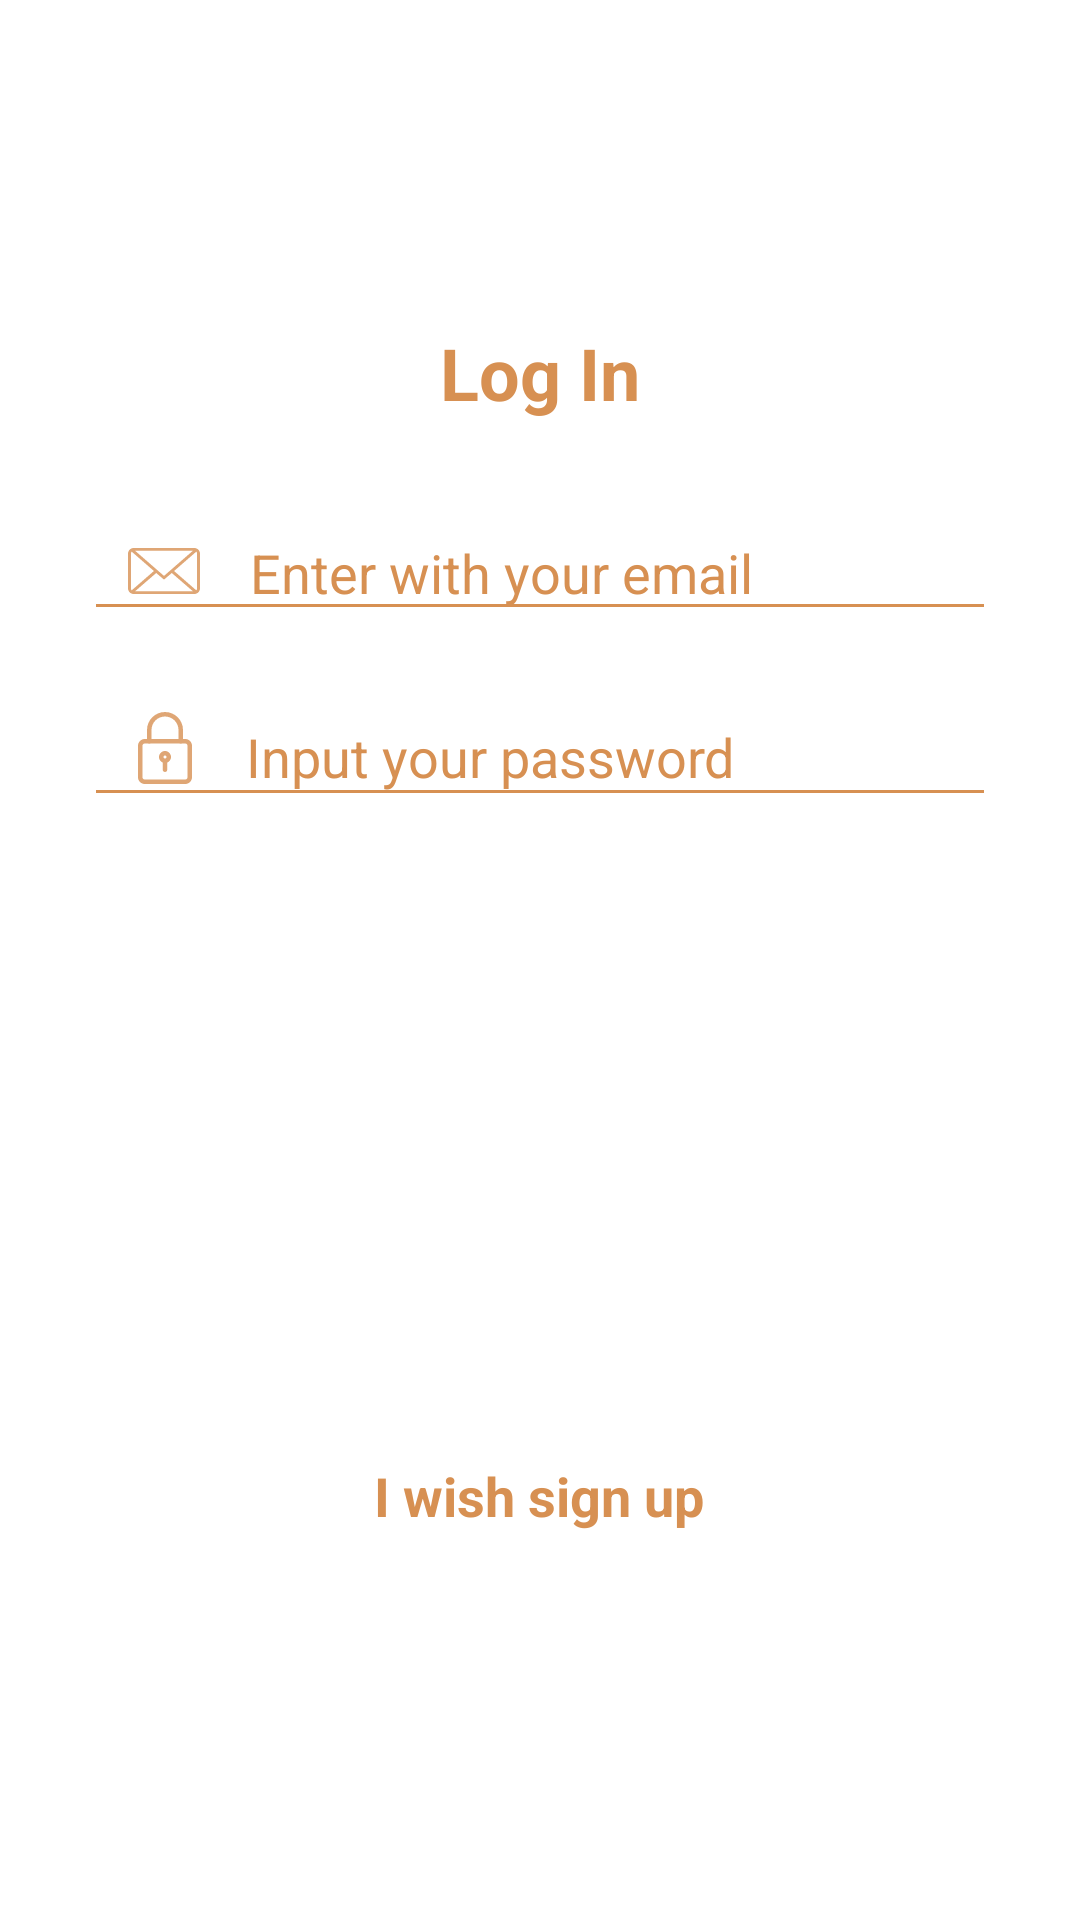

Layout XML and referenced resources for this Android screen:
<!-- AndroidManifest.xml: application theme Theme.MoodManager -->
<!-- res/layout/signin_activity.xml -->
<?xml version="1.0" encoding="utf-8"?>
<androidx.constraintlayout.widget.ConstraintLayout xmlns:android="http://schemas.android.com/apk/res/android"
    xmlns:app="http://schemas.android.com/apk/res-auto"
    xmlns:tools="http://schemas.android.com/tools"
    android:layout_width="match_parent"
    android:layout_height="match_parent">

    <ImageView
        android:id="@+id/ivLogo"
        android:layout_width="wrap_content"
        android:layout_height="wrap_content"
        android:layout_marginTop="48dp"
        android:textAlignment="center"
        app:layout_constraintEnd_toEndOf="parent"
        app:layout_constraintHorizontal_bias="0.5"
        app:layout_constraintStart_toStartOf="parent"
        app:layout_constraintTop_toTopOf="parent"
        app:srcCompat="@drawable/agrupar_2_3" />

    <LinearLayout
        android:id="@+id/llLoginPassword"
        android:layout_width="296dp"
        android:layout_height="37dp"
        android:layout_marginTop="25dp"
        android:background="@drawable/et_style"
        android:orientation="horizontal"
        app:layout_constraintEnd_toEndOf="parent"
        app:layout_constraintHorizontal_bias="0.5"
        app:layout_constraintStart_toStartOf="parent"

        app:layout_constraintTop_toBottomOf="@+id/llLoginEmail">

        <ImageView
            android:id="@+id/ivLoginPassword"
            android:layout_width="6dp"
            android:layout_height="wrap_content"
            android:layout_gravity="bottom"
            android:layout_weight="1"
            android:paddingHorizontal="10dp"
            android:paddingVertical="3dp"
            android:paddingRight="5dp"
            app:srcCompat="@drawable/ic_password" />

        <EditText
            android:id="@+id/edLoginPassword"
            android:layout_width="wrap_content"
            android:layout_height="match_parent"
            android:layout_weight="1"
            android:autoText="false"
            android:backgroundTint="#00FFFFFF"
            android:ems="10"
            android:gravity="bottom"
            android:hint="@string/txt_login_password"
            android:inputType="textPersonName"
            android:paddingVertical="0dp"
            android:textAlignment="inherit"
            android:textColor="@color/secondary"
            android:textColorHint="@color/secondary" />
    </LinearLayout>

    <LinearLayout
        android:id="@+id/llLoginEmail"
        android:layout_width="296dp"
        android:layout_height="37dp"
        android:layout_marginTop="25dp"
        android:background="@drawable/et_style"
        android:orientation="horizontal"
        app:layout_constraintEnd_toEndOf="parent"
        app:layout_constraintHorizontal_bias="0.5"
        app:layout_constraintStart_toStartOf="parent"
        app:layout_constraintTop_toBottomOf="@+id/txtLogIn">

        <ImageView
            android:id="@+id/ivLoginEmail"
            android:layout_width="5dp"
            android:layout_height="wrap_content"
            android:layout_gravity="bottom"
            android:layout_weight="1"
            android:paddingHorizontal="10dp"
            android:paddingVertical="0dp"
            android:paddingTop="0dp"
            app:srcCompat="@drawable/ic_email" />

        <EditText
            android:id="@+id/edLoginEmail"
            android:layout_width="wrap_content"
            android:layout_height="match_parent"
            android:layout_weight="1"
            android:background="#FFFFFF"
            android:backgroundTint="#00FFFFFF"
            android:ems="10"
            android:gravity="bottom"
            android:hint="@string/txt_login_email"
            android:includeFontPadding="false"
            android:inputType="textEmailAddress"
            android:paddingHorizontal="6dp"
            android:paddingVertical="0dp"
            android:textAlignment="gravity"
            android:textColor="@color/secondary"
            android:textColorHint="@color/secondary" />
    </LinearLayout>

    <TextView
        android:id="@+id/txtLogIn"
        android:layout_width="wrap_content"
        android:layout_height="wrap_content"
        android:layout_marginTop="60dp"
        android:text="Log In"
        android:textColor="@color/secondary"
        android:textSize="24sp"
        android:textStyle="bold"
        app:layout_constraintEnd_toEndOf="parent"
        app:layout_constraintStart_toStartOf="parent"
        app:layout_constraintTop_toBottomOf="@+id/ivLogo" />

    <TextView
        android:id="@+id/txtLogIn2"
        android:layout_width="wrap_content"
        android:layout_height="wrap_content"
        android:layout_marginBottom="88dp"
        android:text="@string/txt_wish_sign_up"
        android:textColor="@color/secondary"
        android:textSize="18sp"
        android:textStyle="bold"
        app:layout_constraintBottom_toBottomOf="parent"
        app:layout_constraintEnd_toEndOf="parent"
        app:layout_constraintHorizontal_bias="0.498"
        app:layout_constraintStart_toStartOf="parent"
        android:onClick="wishSignUp"
        app:layout_constraintTop_toBottomOf="@+id/iconSignUp"
        app:layout_constraintVertical_bias="0.789" />

    <ImageView
        android:id="@+id/iconSignUp"
        android:layout_width="wrap_content"
        android:layout_height="wrap_content"
        android:layout_marginTop="68dp"
        android:clickable="true"
        android:onClick="OnSigninSubmit"
        app:layout_constraintEnd_toEndOf="parent"
        app:layout_constraintHorizontal_bias="0.498"
        app:layout_constraintStart_toStartOf="parent"
        app:layout_constraintTop_toBottomOf="@+id/llLoginPassword"
        app:srcCompat="@drawable/btn_login" />
</androidx.constraintlayout.widget.ConstraintLayout>
<!-- resources referenced by this layout -->
<resources>
  <color name="secondary">#D79052</color>
  <!-- drawable et_style (drawable) -->
  <layer-list xmlns:android="http://schemas.android.com/apk/res/android">
  
      <item android:top="-3dp" android:right="-3dp" android:left="-3dp">
          <shape>
              <solid android:color="@android:color/transparent" />
              <stroke
                  android:width="1dp"
                  android:color="@color/secondary" />
          </shape>
      </item>
  
  </layer-list>
  <!-- drawable ic_email (drawable-anydpi) -->
  <vector xmlns:android="http://schemas.android.com/apk/res/android"
      android:width="24dp"
      android:height="24dp"
      android:viewportWidth="24"
      android:viewportHeight="24"
      android:tint="#D79052"
      android:alpha="0.8">
    <group android:scaleX="0.050196078"
        android:scaleY="0.050196078">
      <path
          android:fillColor="#FF000000"
          android:pathData="M439.875,86.062H38.25C17.212,86.062 0,103.275 0,124.312v229.5c0,21.037 17.212,38.25 38.25,38.25h401.625c21.037,0 38.25,-17.213 38.25,-38.25v-229.5C478.125,103.275 460.912,86.062 439.875,86.062zM430.312,105.188l-191.25,166.388L47.812,105.188H430.312zM24.862,367.2c-3.825,-3.825 -5.737,-7.65 -5.737,-13.388v-229.5c0,-5.737 1.913,-9.562 5.737,-13.388l147.263,128.138L24.862,367.2zM47.812,372.938L187.425,252.45l51.638,43.987L290.7,252.45l139.612,120.487H47.812zM459,353.812c0,5.737 -1.912,9.562 -5.737,13.388L306,239.062l147.263,-128.138c3.825,3.825 5.737,7.65 5.737,13.388V353.812z"/>
    </group>
  </vector>
  <!-- drawable ic_password: vector/xml drawable (drawable-anydpi, 2059 chars, omitted) -->
  <string name="txt_login_email">Enter with your email</string>
  <string name="txt_login_password">Input your password</string>
  <string name="txt_wish_sign_up">I wish sign up</string>
  <style name="Theme.MoodManager" parent="Theme.MaterialComponents.DayNight.NoActionBar">
          
          <item name="colorPrimary">@color/secondary</item>
          <item name="colorPrimaryVariant">@color/secondary</item>
          <item name="colorOnPrimary">@color/white</item>
          
          <item name="colorSecondary">@color/teal_200</item>
          <item name="colorSecondaryVariant">@color/teal_700</item>
          <item name="colorOnSecondary">@color/black</item>
          
          <item name="android:statusBarColor" tools:targetApi="l">?attr/colorPrimaryVariant</item>
          
      </style>
  <color name="white">#FFFFFFFF</color>
  <color name="teal_200">#FF03DAC5</color>
  <color name="teal_700">#FF018786</color>
  <color name="black">#FF000000</color>
</resources>
